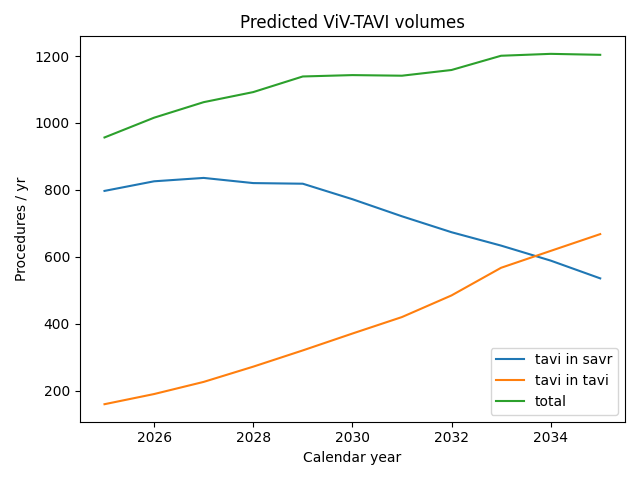

Data behind this chart, as committed beside it:
year, viv_type, mean, sd
2025, tavi_in_savr, 797, 88.17
2025, tavi_in_tavi, 159.7, 10.88
2026, tavi_in_savr, 825.7, 93.35
2026, tavi_in_tavi, 190, 15.63
2027, tavi_in_savr, 835.8, 94.08
2027, tavi_in_tavi, 226.3, 25.23
2028, tavi_in_savr, 820.3, 92.2
2028, tavi_in_tavi, 271.9, 37.3
2029, tavi_in_savr, 818.5, 91.65
2029, tavi_in_tavi, 320.4, 49.5
2030, tavi_in_savr, 772.2, 85.45
2030, tavi_in_tavi, 370.8, 60.31
2031, tavi_in_savr, 721.1, 81.43
2031, tavi_in_tavi, 420, 70.79
2032, tavi_in_savr, 673.5, 73.67
2032, tavi_in_tavi, 484.7, 83.93
2033, tavi_in_savr, 633.5, 68.66
2033, tavi_in_tavi, 567.3, 99.91
2034, tavi_in_savr, 588.7, 66
2034, tavi_in_tavi, 617.7, 123.9
2035, tavi_in_savr, 535.7, 65.39
2035, tavi_in_tavi, 667.9, 141.9
